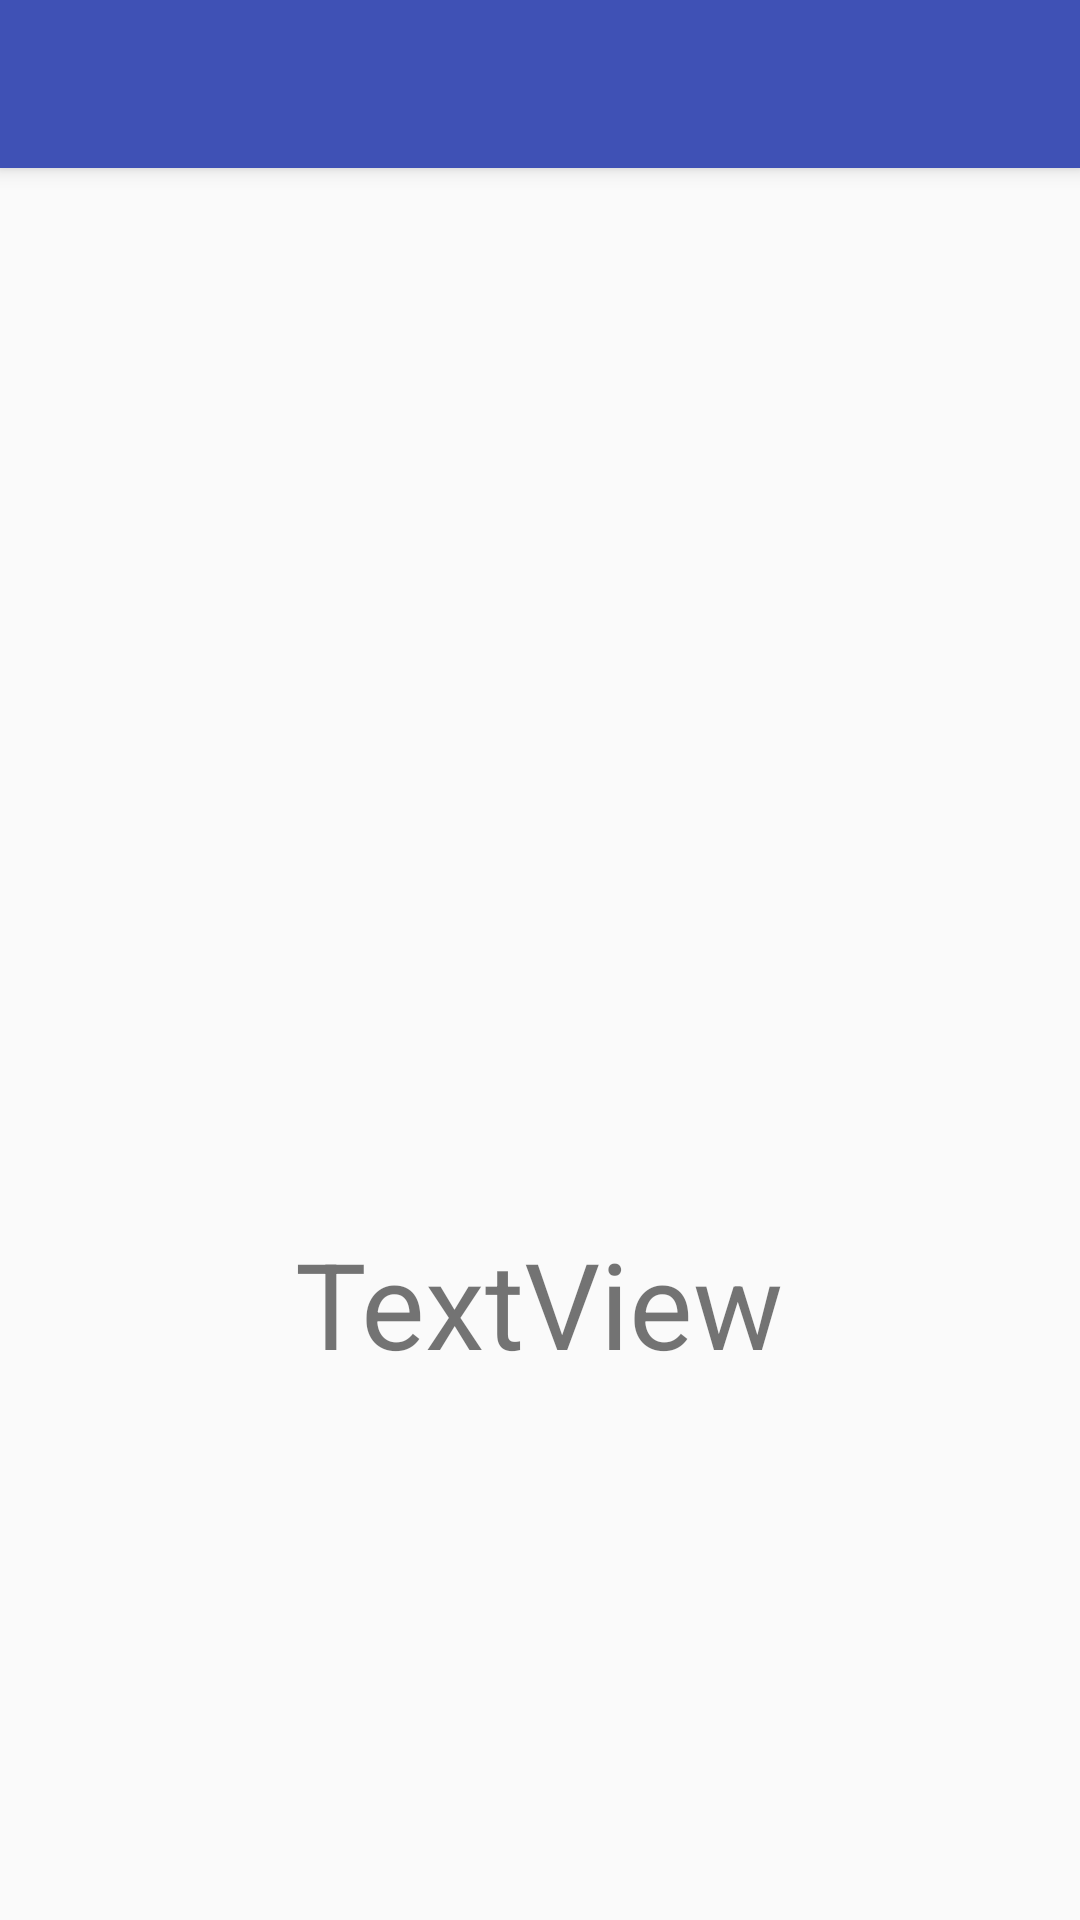

Layout XML and referenced resources for this Android screen:
<!-- AndroidManifest.xml: application theme AppTheme -->
<!-- res/layout/activity_capitulo_detail.xml -->
<?xml version="1.0" encoding="utf-8"?>
<android.support.design.widget.CoordinatorLayout xmlns:android="http://schemas.android.com/apk/res/android"
    xmlns:app="http://schemas.android.com/apk/res-auto"
    xmlns:tools="http://schemas.android.com/tools"
    android:layout_width="match_parent"
    android:layout_height="match_parent"
    tools:context=".Capitulo_detail">

    <android.support.design.widget.AppBarLayout
        android:layout_width="match_parent"
        android:layout_height="wrap_content"
        android:theme="@style/AppTheme.AppBarOverlay">

        <android.support.v7.widget.Toolbar
            android:id="@+id/toolbar"
            android:layout_width="match_parent"
            android:layout_height="?attr/actionBarSize"
            android:background="?attr/colorPrimary"
            app:popupTheme="@style/AppTheme.PopupOverlay" />

    </android.support.design.widget.AppBarLayout>

    <include layout="@layout/content_capitulo_detail" />



</android.support.design.widget.CoordinatorLayout>
<!-- res/layout/content_capitulo_detail.xml (included above) -->
<?xml version="1.0" encoding="utf-8"?>
<RelativeLayout xmlns:android="http://schemas.android.com/apk/res/android"
    xmlns:app="http://schemas.android.com/apk/res-auto"
    xmlns:tools="http://schemas.android.com/tools"
    android:layout_width="match_parent"
    android:layout_height="match_parent"
    app:layout_behavior="@string/appbar_scrolling_view_behavior"
    tools:context=".Capitulo_detail"
    tools:showIn="@layout/activity_capitulo_detail">

    <ImageView
        android:id="@+id/imagep"
        android:layout_width="wrap_content"
        android:layout_height="241dp"
        android:layout_alignParentStart="true"
        android:layout_alignParentTop="true"
        app:srcCompat="@drawable/cover" />

    <TextView
        android:id="@+id/textcap"
        android:layout_width="wrap_content"
        android:layout_height="wrap_content"
        android:layout_alignParentBottom="true"
        android:layout_centerHorizontal="true"
        android:layout_marginBottom="179dp"
        android:text="TextView"
        android:textSize="40dp" />
</RelativeLayout>
<!-- resources referenced by this layout -->
<resources>
  <style name="AppTheme.AppBarOverlay" parent="ThemeOverlay.AppCompat.Dark.ActionBar" />
  <style name="AppTheme.PopupOverlay" parent="ThemeOverlay.AppCompat.Light" />
  <style name="AppTheme" parent="Theme.AppCompat.Light.DarkActionBar">
          
          <item name="colorPrimary">@color/colorPrimary</item>
          <item name="colorPrimaryDark">@color/colorPrimaryDark</item>
          <item name="colorAccent">@color/colorAccent</item>
      </style>
  <color name="colorPrimary">#3F51B5</color>
  <color name="colorPrimaryDark">#303F9F</color>
  <color name="colorAccent">#00BCD4</color>
</resources>
